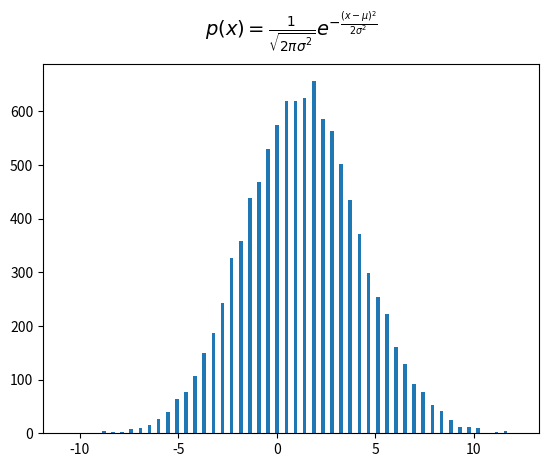

The script that saved this image:
import numpy as np
import matplotlib.pyplot as plt

'''
Пример построения графика нормального распределения и добавления функций с помощью LaTeX

'''

a, sigma = 1.3, 2.9
data = np.random.normal(a, sigma, 10000)
fig, ax = plt.subplots()
ax.hist(data, bins=50, rwidth=0.4)
ax.set_title(r'$p(x)=\frac{1}{\sqrt{2\pi\sigma^{2}}}e^{-\frac{(x-\mu)^{2}}{2\sigma^{2}}}$', fontsize=14, pad=20)
plt.show()